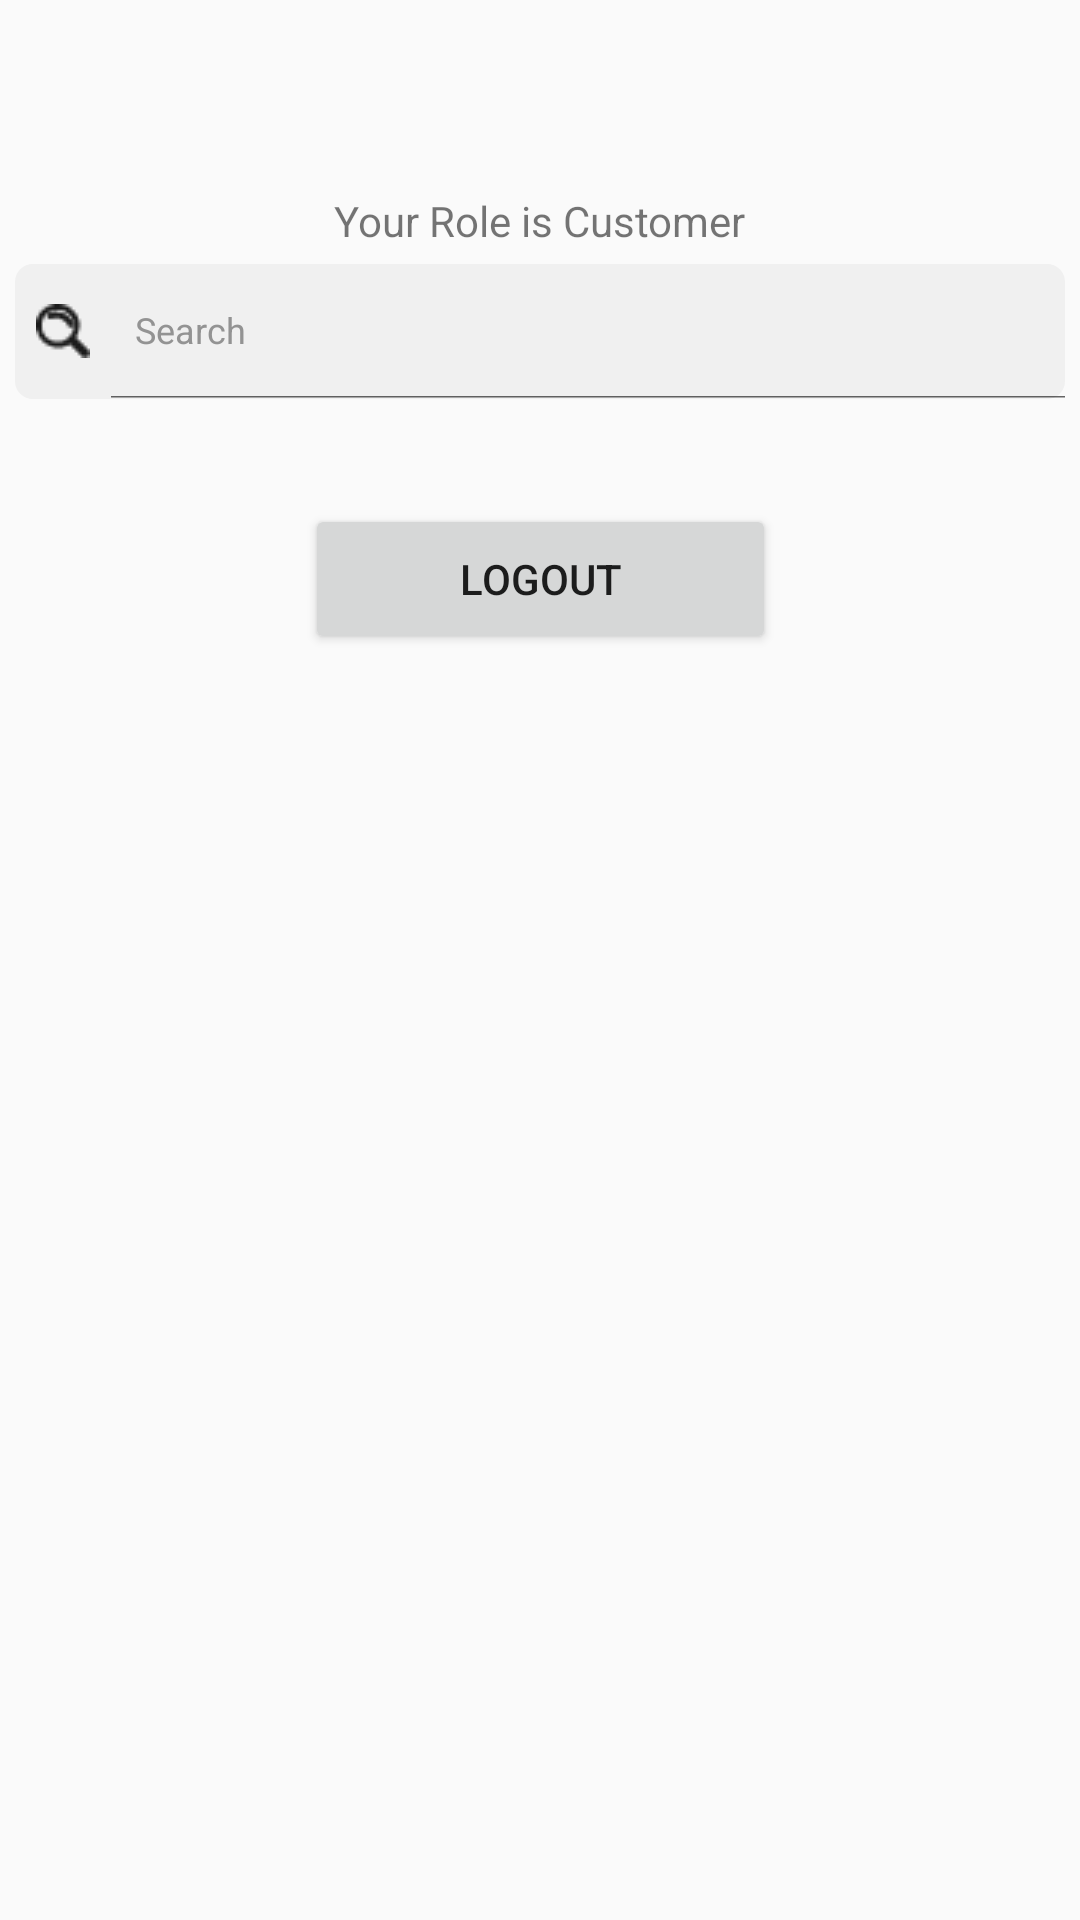

Write the Android layout XML for this screen, with the resource values it uses.
<!-- AndroidManifest.xml: application theme AppTheme -->
<!-- res/layout/activity_welcome_page_users.xml -->
<?xml version="1.0" encoding="utf-8"?>
<androidx.constraintlayout.widget.ConstraintLayout xmlns:android="http://schemas.android.com/apk/res/android"
    xmlns:app="http://schemas.android.com/apk/res-auto"
    xmlns:tools="http://schemas.android.com/tools"
    android:layout_width="match_parent"
    android:layout_height="match_parent"
    tools:context=".WelcomePageUsers">

    <androidx.constraintlayout.widget.ConstraintLayout
        android:id="@+id/linearLayout4"
        android:layout_width="match_parent"
        android:layout_height="wrap_content"
        app:layout_constraintEnd_toEndOf="parent"
        app:layout_constraintStart_toStartOf="parent"
        app:layout_constraintTop_toBottomOf="@+id/linearLayout5">

        <TextView
            android:id="@+id/welcomeText3"
            android:layout_width="257dp"
            android:layout_height="43dp"
            android:layout_marginStart="100dp"
            android:layout_marginLeft="100dp"
            android:layout_marginTop="16dp"
            android:layout_marginEnd="100dp"
            android:layout_marginRight="100dp"
            android:gravity="center"
            android:textAppearance="@style/TextAppearance.AppCompat.Display1"
            android:textColor="#651FFF"
            android:textSize="24sp"
            android:textStyle="bold"
            app:layout_constraintEnd_toEndOf="parent"
            app:layout_constraintStart_toStartOf="parent"
            app:layout_constraintTop_toTopOf="parent" />

        <TextView
            android:id="@+id/textView4"
            android:layout_width="wrap_content"
            android:layout_height="wrap_content"
            android:layout_marginTop="5dp"
            android:text="Your Role is Customer"
            app:layout_constraintEnd_toEndOf="parent"
            app:layout_constraintStart_toStartOf="parent"
            app:layout_constraintTop_toBottomOf="@+id/welcomeText3" />

        <RelativeLayout
            android:layout_width="match_parent"
            android:id="@+id/searchBar"
            android:padding="5dp"
            android:layout_height="wrap_content"
            app:layout_constraintStart_toStartOf="parent"
            app:layout_constraintTop_toBottomOf="@+id/textView4">
            <androidx.appcompat.widget.SearchView
                android:id="@+id/searchView"
                android:layout_width="match_parent"
                android:layout_height="45dp"
                android:background="@drawable/search_background"
                android:theme="@style/SearchViewStyle"
                app:defaultQueryHint="Search"
                app:closeIcon="@drawable/close_black_icon"
                app:iconifiedByDefault="false"
                app:searchIcon="@drawable/search_black_icon" />

        </RelativeLayout>



        <LinearLayout
            android:layout_width="match_parent"
            android:id="@+id/rl"
            android:layout_height="wrap_content"
            app:layout_constraintStart_toStartOf="parent"
            app:layout_constraintTop_toBottomOf="@+id/searchBar">

            <androidx.recyclerview.widget.RecyclerView
                android:id="@+id/servicesList"
                android:layout_width="match_parent"
                android:layout_height="wrap_content"
                android:padding="5dp" />
        </LinearLayout>

        <Button
            android:id="@+id/logOutButton"
            android:layout_width="157dp"
            android:layout_height="50dp"
            android:layout_marginTop="20dp"
            android:text="Logout"
            app:layout_constraintBottom_toBottomOf="parent"
            app:layout_constraintEnd_toEndOf="parent"
            app:layout_constraintStart_toStartOf="parent"
            app:layout_constraintTop_toBottomOf="@+id/rl" />
    </androidx.constraintlayout.widget.ConstraintLayout>

</androidx.constraintlayout.widget.ConstraintLayout>
<!-- resources referenced by this layout -->
<resources>
  <!-- drawable close_black_icon: png bitmap (drawable, 225 bytes) -->
  <!-- drawable search_background (drawable) -->
  <?xml version="1.0" encoding="utf-8"?>
  
  <shape xmlns:android="http://schemas.android.com/apk/res/android">
      <solid android:color="@color/searchBackgroundColor"/>
      <corners android:radius="6dp"/>
  </shape>
  <!-- drawable search_black_icon: png bitmap (drawable, 556 bytes) -->
  <style name="SearchViewStyle" parent="Widget.AppCompat.Light.SearchView">
          <item name="android:textColorHint">@color/greyColor</item>
          <item name="android:textSize">12sp</item>
          <item name="android:editTextColor">@color/blackColor</item>
          <item name="android:layout_margin">0dp</item>
      </style>
  <style name="AppTheme" parent="Theme.AppCompat.Light.DarkActionBar">
          
          <item name="colorPrimary">@color/colorPrimary</item>
          <item name="colorPrimaryDark">@color/colorPrimaryDark</item>
          <item name="colorAccent">@color/colorAccent</item>
      </style>
  <color name="searchBackgroundColor">#f0f0f0</color>
  <color name="greyColor">#939393</color>
  <color name="blackColor">#000000</color>
  <color name="colorPrimary">#6200EE</color>
  <color name="colorPrimaryDark">#3700B3</color>
  <color name="colorAccent">#6200EE</color>
</resources>
